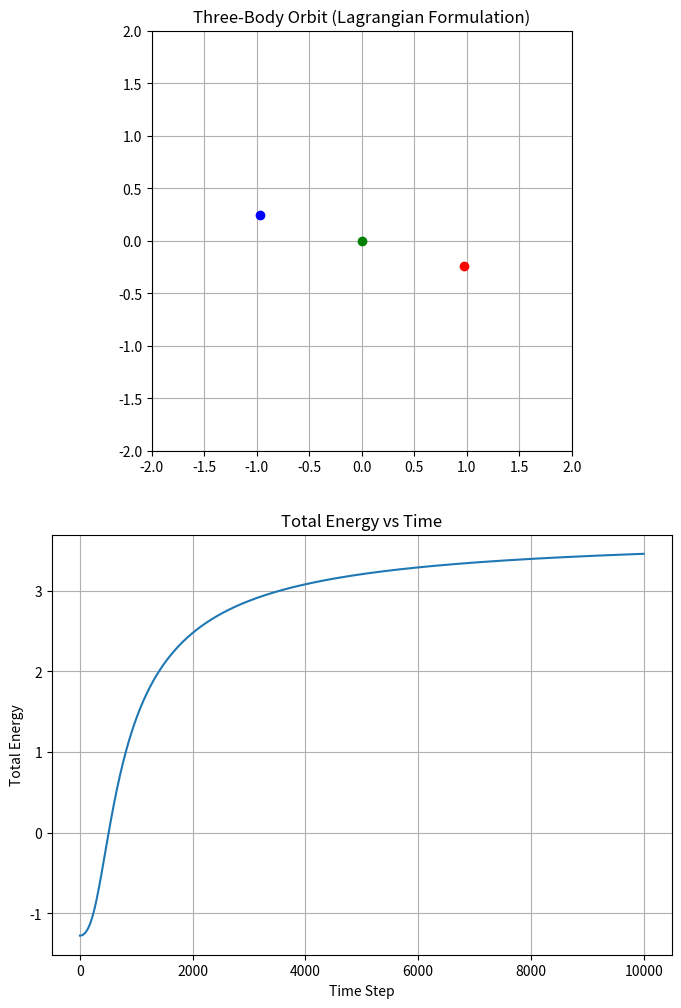

This chart was generated by the following Python code:
import numpy as np
import matplotlib.pyplot as plt
from matplotlib.animation import FuncAnimation

class Body:
    def __init__(self, mass, position, momentum):
        self.mass = mass
        self.position = np.array(position, dtype=float)
        self.momentum = np.array(momentum, dtype=float)  # Using momentum instead of velocity
        self.history = [self.position.copy()]

def compute_kinetic_energy(bodies):
    """T = Σᵢ |pᵢ|²/(2mᵢ)"""
    T = 0
    for body in bodies:
        T += np.sum(body.momentum**2) / (2 * body.mass)
    return T

def compute_potential_energy(bodies, G=1.0, epsilon=0.1):
    """V = -G Σᵢ Σⱼ₍ⱼ₎ᵢ mᵢmⱼ/√(|rᵢ - rⱼ|² + ε²)"""
    V = 0
    for i, body1 in enumerate(bodies):
        for j, body2 in enumerate(bodies[i+1:], i+1):
            r = body1.position - body2.position
            r_mag = np.sqrt(np.sum(r**2) + epsilon**2)
            V -= G * body1.mass * body2.mass / r_mag
    return V

def compute_forces(bodies, G=1.0, epsilon=0.1):
    """∂L/∂r = -∂V/∂r"""
    forces = [np.zeros(2) for _ in bodies]
    
    for i, body1 in enumerate(bodies):
        for j, body2 in enumerate(bodies):
            if i != j:
                r = body1.position - body2.position
                r_mag = np.sqrt(np.sum(r**2) + epsilon**2)
                # Force is negative gradient of potential
                forces[i] += G * body1.mass * body2.mass * r / (r_mag**3)
    
    return forces

def symplectic_step(bodies, dt, G=1.0):
    """Symplectic integration preserving geometric structure"""
    # Half step in momentum (p₁/₂ = p₀ + F(q₀)dt/2)
    forces = compute_forces(bodies, G)
    for body, force in zip(bodies, forces):
        body.momentum += 0.5 * dt * force
    
    # Full step in position (q₁ = q₀ + (p₁/₂/m)dt)
    for body in bodies:
        body.position += dt * body.momentum / body.mass
        body.history.append(body.position.copy())
    
    # Half step in momentum (p₁ = p₁/₂ + F(q₁)dt/2)
    forces = compute_forces(bodies, G)
    for body, force in zip(bodies, forces):
        body.momentum += 0.5 * dt * force

# Initialize bodies (e.g., figure-8 orbit)
bodies = [
    Body(1.0, [0.97000436, -0.24308753], [-0.93240737/2 * 1.0, -0.86473146/2 * 1.0]),
    Body(1.0, [-0.97000436, 0.24308753], [-0.93240737/2 * 1.0, -0.86473146/2 * 1.0]),
    Body(1.0, [0, 0], [0.93240737 * 1.0, 0.86473146 * 1.0])
]

# Simulation parameters
dt = 0.001
num_steps = 10000

# Track energy
total_energy = []

# Run simulation
for step in range(num_steps):
    T = compute_kinetic_energy(bodies)
    V = compute_potential_energy(bodies)
    total_energy.append(T + V)
    symplectic_step(bodies, dt)

# Create animation
fig, (ax1, ax2) = plt.subplots(2, 1, figsize=(8, 12))
ax1.set_xlim(-2, 2)
ax1.set_ylim(-2, 2)
ax1.set_aspect('equal')
ax1.grid(True)
ax1.set_title('Three-Body Orbit (Lagrangian Formulation)')

lines = [ax1.plot([], [], '-', alpha=0.5)[0] for _ in bodies]
points = [ax1.plot([], [], 'o')[0] for _ in bodies]
colors = ['red', 'blue', 'green']

for line, point, color in zip(lines, points, colors):
    line.set_color(color)
    point.set_color(color)

# Plot energy conservation
ax2.plot(total_energy)
ax2.set_title('Total Energy vs Time')
ax2.set_xlabel('Time Step')
ax2.set_ylabel('Total Energy')
ax2.grid(True)

def animate(frame):
    for i, (body, line, point) in enumerate(zip(bodies, lines, points)):
        history = np.array(body.history[:frame+1])
        line.set_data(history[:, 0], history[:, 1])
        point.set_data([body.history[frame][0]], [body.history[frame][1]])
    return lines + points

anim = FuncAnimation(fig, animate, frames=num_steps, 
                    interval=0.5, blit=True)

plt.show()